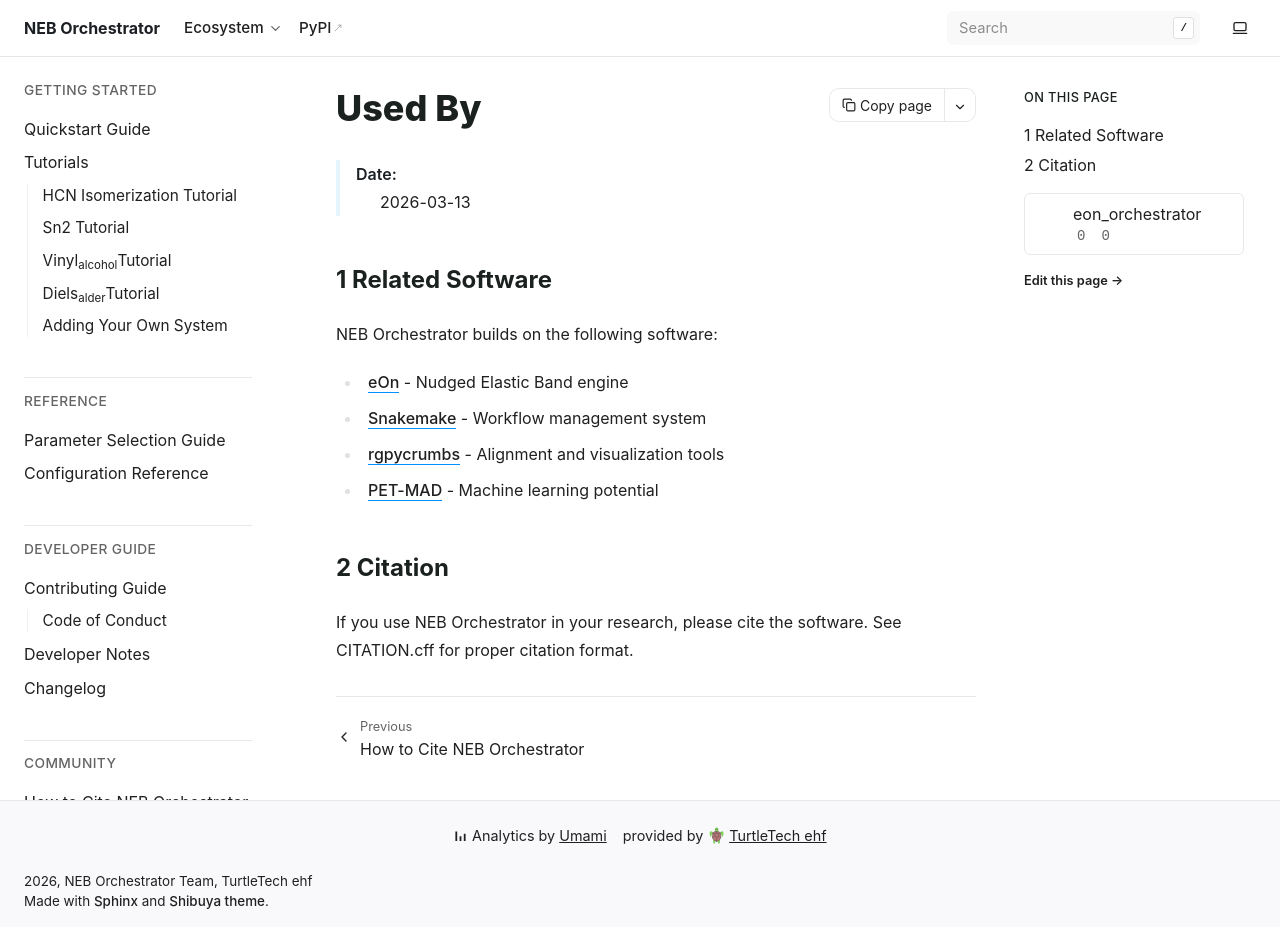

repository: HaoZeke/eon_orchestrator · page: used_by.html · generator: sphinx

=======
Used By
=======

    :Date: 2026-03-13


1 Related Software
------------------

NEB Orchestrator builds on the following software:

- `eOn <https://eondocs.org>`_ - Nudged Elastic Band engine

- `Snakemake <https://snakemake.github.io>`_ - Workflow management system

- `rgpycrumbs <https://rgpycrumbs.rgoswami.me>`_ - Alignment and visualization tools

- `PET-MAD <https://huggingface.co/lab-cosmo/pet-mad>`_ - Machine learning potential

2 Citation
----------

If you use NEB Orchestrator in your research, please cite the software. See CITATION.cff for proper citation format.
